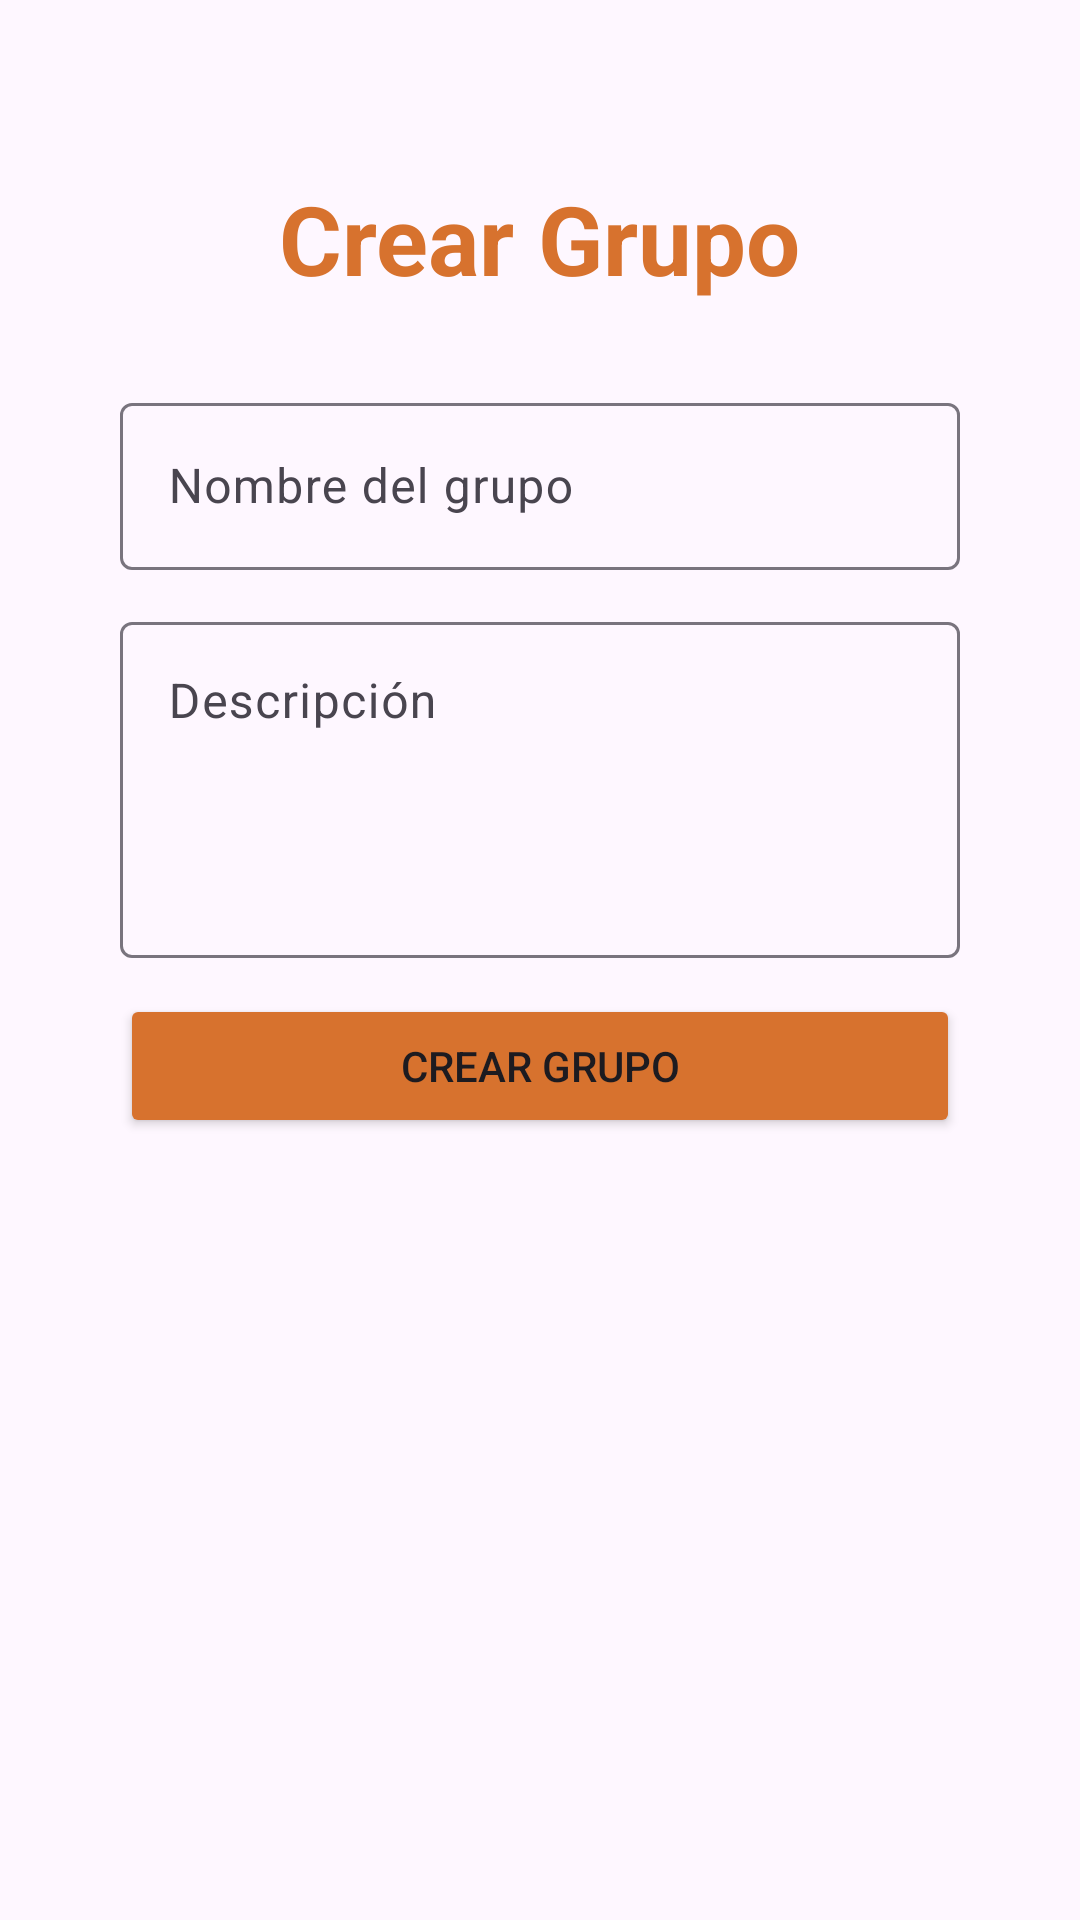

The Android layout XML behind this screen, and the referenced resources:
<!-- AndroidManifest.xml: application theme Theme.Proyectos2GastosPersonales -->
<!-- res/layout/activity_create_group.xml -->
<?xml version="1.0" encoding="utf-8"?>
<LinearLayout xmlns:android="http://schemas.android.com/apk/res/android"
    xmlns:app="http://schemas.android.com/apk/res-auto"
    xmlns:tools="http://schemas.android.com/tools"
    android:id="@+id/main"
    android:layout_width="match_parent"
    android:layout_height="match_parent"
    android:orientation="vertical"
    tools:context=".CreateGroupActivity">

    <ImageButton
        android:id="@+id/CGback_button"
        android:layout_width="wrap_content"
        android:layout_height="wrap_content"
        android:layout_gravity="start"
        android:layout_marginLeft="12dp"
        android:layout_marginTop="20dp"
        android:backgroundTint="#0FFF"
        android:src="@drawable/outline_arrow_back_24" />

    <Space
        android:layout_width="match_parent"
        android:layout_height="18dp" />

    <LinearLayout
        android:layout_width="wrap_content"
        android:layout_height="wrap_content"
        android:layout_gravity="center"
        android:orientation="vertical">

        <TextView
            android:layout_width="wrap_content"
            android:layout_height="wrap_content"
            android:layout_gravity="center"
            android:layout_marginBottom="28dp"
            android:text="Crear Grupo"
            android:textColor="#D7722E"
            android:textSize="32sp"
            android:textStyle="bold" />

        <com.google.android.material.textfield.TextInputLayout
            android:id="@+id/groupName_txtb"
            android:layout_width="280dp"
            android:layout_height="wrap_content"
            android:layout_marginBottom="12dp">

            <com.google.android.material.textfield.TextInputEditText
                android:id="@+id/groupName_input"
                android:layout_width="match_parent"
                android:layout_height="wrap_content"
                android:hint="Nombre del grupo" />
        </com.google.android.material.textfield.TextInputLayout>

        <com.google.android.material.textfield.TextInputLayout
            android:id="@+id/groupDesc_txtb"
            android:layout_width="280dp"
            android:layout_height="wrap_content"
            android:layout_marginBottom="12dp">

            <com.google.android.material.textfield.TextInputEditText
                android:id="@+id/groupDesc_input"
                android:layout_width="match_parent"
                android:layout_height="wrap_content"
                android:minHeight="112dp"
                android:gravity="start"
                android:hint="Descripción" />
        </com.google.android.material.textfield.TextInputLayout>

        <Button
            android:id="@+id/createGroup_button"
            android:layout_width="280dp"
            android:layout_height="wrap_content"
            android:backgroundTint="#D7722E"
            android:text="Crear grupo"
            app:cornerRadius="15dp" />




    </LinearLayout>

</LinearLayout>
<!-- resources referenced by this layout -->
<resources>
  <style name="Theme.Proyectos2GastosPersonales" parent="Base.Theme.Proyectos2GastosPersonales" />
  <style name="Base.Theme.Proyectos2GastosPersonales" parent="Theme.Material3.DayNight.NoActionBar">
          
          
      </style>
</resources>
